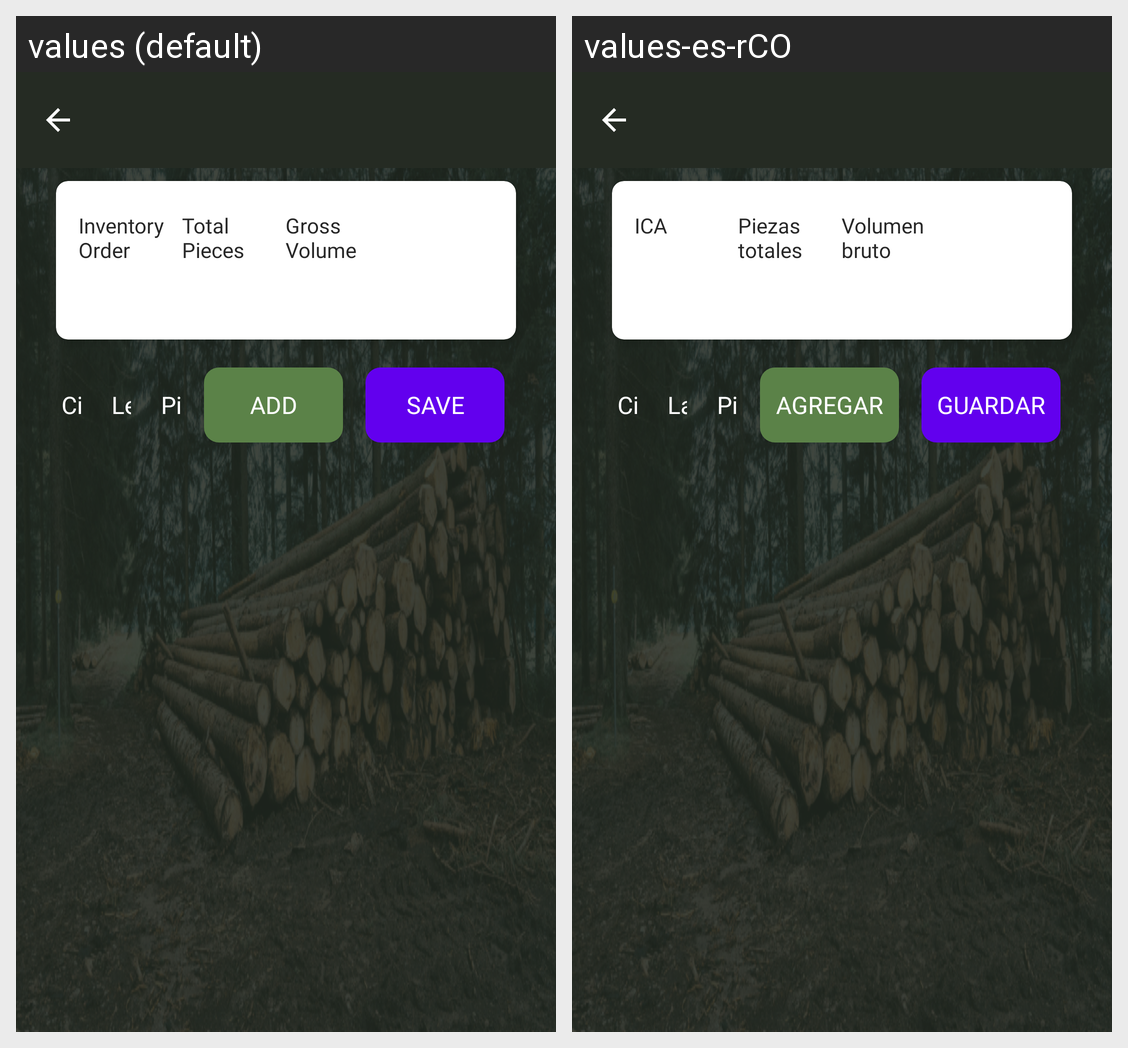

The same Android screen rendered under two of its app's locales, left to right. List the strings drawn on it with the default value and each locale's translation.
Android screen res/layout/activity_farm_data_old.xml rendered under 2 locales, left to right: values (default), values-es-rCO. Device: Nexus 5 (rendered at 1080×1920; each locale shown at half size, 540×960, under a caption strip naming it); theme Theme.CodrinGreenReception.
Strings drawn on this screen, with the default value and each locale's value (text and hints the layout hard-codes, and strings that could not be matched under every locale, appear in the picture but are not listed):

inventory_order
  values: Inventory Order
  values-es-rCO: ICA

total_pieces
  values: Total Pieces
  values-es-rCO: Piezas totales

total_gross_volume
  values: Gross Volume
  values-es-rCO: Volumen bruto

circumference
  values: Circumference
  values-es-rCO: Circunferencia

length
  values: Length
  values-es-rCO: Largo

pieces
  values: Pieces
  values-es-rCO: Piezas

add
  values: ADD
  values-es-rCO: AGREGAR

save
  values: Save
  values-es-rCO: Guardar
